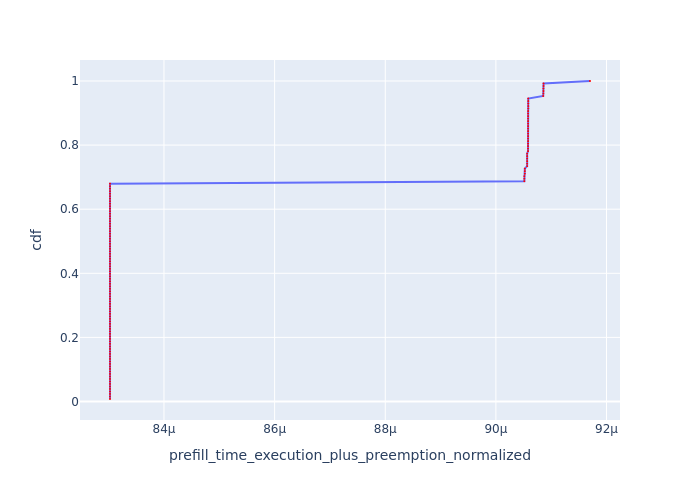

Values plotted in this chart, from the file beside it:
, Request Id, prefill_time_execution_plus_preemption_n…, cdf
73, 73, 8.302419402178574e-05, 0.007812
76, 76, 8.302419402178574e-05, 0.01562
77, 77, 8.302419402178574e-05, 0.02344
78, 78, 8.302419402178574e-05, 0.03125
79, 79, 8.302419402178574e-05, 0.03906
83, 83, 8.302419402178574e-05, 0.04688
84, 84, 8.302419402178574e-05, 0.05469
85, 85, 8.302419402178574e-05, 0.0625
86, 86, 8.302419402178574e-05, 0.07031
87, 87, 8.302419402178574e-05, 0.07812
88, 88, 8.302419402178574e-05, 0.08594
89, 89, 8.302419402178574e-05, 0.09375
93, 93, 8.302419402178574e-05, 0.1016
94, 94, 8.302419402178574e-05, 0.1094
95, 95, 8.302419402178574e-05, 0.1172
96, 96, 8.302419402178574e-05, 0.125
97, 97, 8.302419402178574e-05, 0.1328
98, 98, 8.302419402178574e-05, 0.1406
99, 99, 8.302419402178574e-05, 0.1484
102, 102, 8.302419402178574e-05, 0.1562
103, 103, 8.302419402178574e-05, 0.1641
106, 105, 8.302419402178574e-05, 0.1719
109, 109, 8.302419402178574e-05, 0.1797
110, 110, 8.302419402178574e-05, 0.1875
111, 111, 8.302419402178574e-05, 0.1953
112, 112, 8.302419402178574e-05, 0.2031
113, 113, 8.302419402178574e-05, 0.2109
114, 114, 8.302419402178574e-05, 0.2188
115, 115, 8.302419402178574e-05, 0.2266
116, 116, 8.302419402178574e-05, 0.2344
117, 117, 8.302419402178574e-05, 0.2422
118, 118, 8.302419402178574e-05, 0.25
121, 121, 8.302419402178574e-05, 0.2578
122, 122, 8.302419402178574e-05, 0.2656
123, 123, 8.302419402178574e-05, 0.2734
125, 125, 8.302419402178574e-05, 0.2812
126, 126, 8.302419402178574e-05, 0.2891
127, 127, 8.302419402178574e-05, 0.2969
6, 6, 8.302419402179094e-05, 0.3047
8, 8, 8.302419402179094e-05, 0.3125
12, 12, 8.302419402179181e-05, 0.3203
0, 0, 8.302419402179202e-05, 0.3281
1, 1, 8.302419402179202e-05, 0.3359
2, 2, 8.302419402179202e-05, 0.3438
4, 4, 8.302419402179224e-05, 0.3516
13, 13, 8.302419402179267e-05, 0.3594
14, 14, 8.302419402179267e-05, 0.3672
17, 17, 8.302419402179267e-05, 0.375
18, 18, 8.302419402179267e-05, 0.3828
19, 19, 8.302419402179267e-05, 0.3906
21, 21, 8.302419402179267e-05, 0.3984
22, 22, 8.302419402179267e-05, 0.4062
24, 24, 8.302419402179267e-05, 0.4141
25, 25, 8.302419402179267e-05, 0.4219
26, 26, 8.302419402179267e-05, 0.4297
27, 27, 8.302419402179267e-05, 0.4375
29, 29, 8.302419402179267e-05, 0.4453
30, 30, 8.302419402179267e-05, 0.4531
31, 31, 8.302419402179267e-05, 0.4609
32, 32, 8.302419402179267e-05, 0.4688
... 68 more rows
